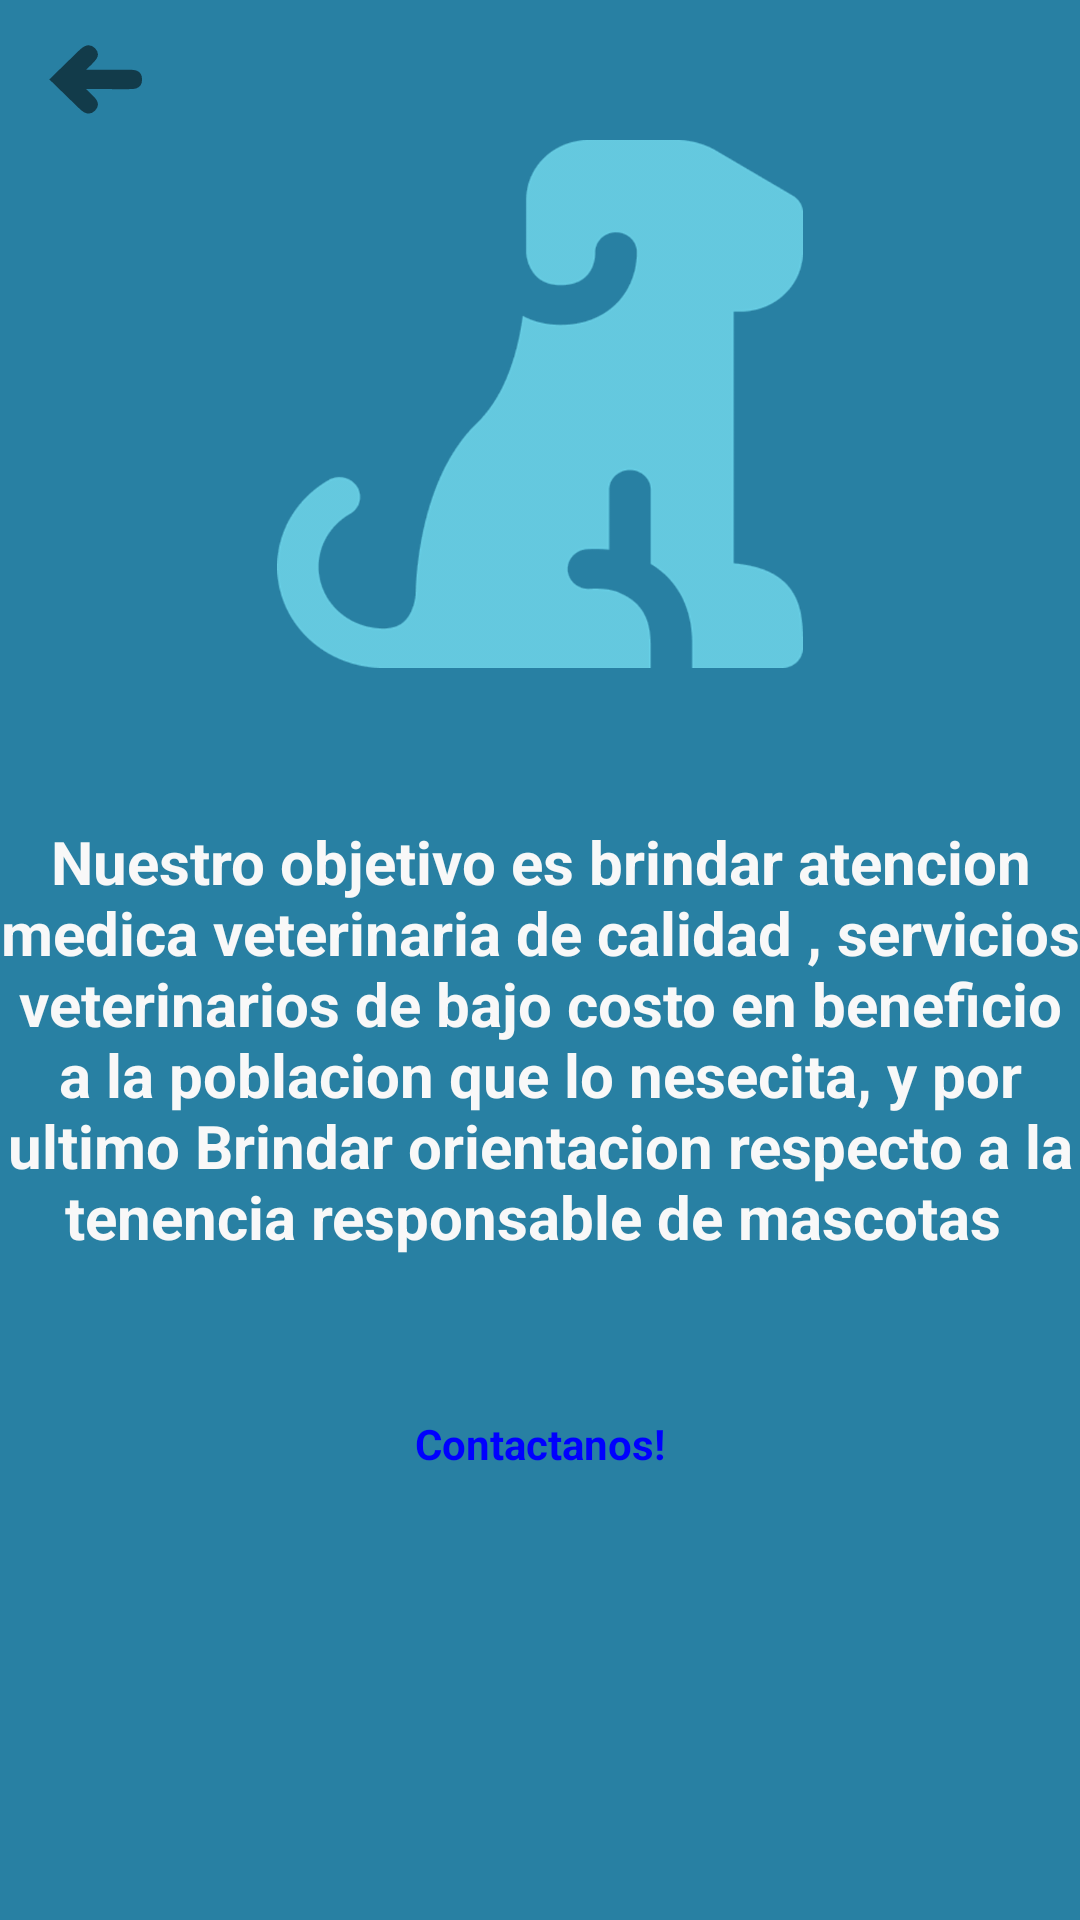

Layout XML and referenced resources for this Android screen:
<!-- AndroidManifest.xml: application theme Theme.AppCompat.Light.NoActionBar -->
<!-- res/layout/activity_info.xml -->
<?xml version="1.0" encoding="utf-8"?>
<LinearLayout xmlns:android="http://schemas.android.com/apk/res/android"
    xmlns:app="http://schemas.android.com/apk/res-auto"
    xmlns:tools="http://schemas.android.com/tools"
    android:layout_width="match_parent"
    android:layout_height="match_parent"
    android:background="#2880A3"
    android:orientation="vertical"
    tools:context=".Info">

    <TextView
        android:id="@+id/tvDuenio"
        android:layout_width="49dp"
        android:layout_height="wrap_content"
        android:rotationY="-182"
        android:text="➜"
        android:textSize="34sp" />

    <ImageView
        android:id="@+id/imageView"
        android:layout_width="match_parent"
        android:layout_height="176dp"
        app:srcCompat="@drawable/dogemovil" />

    <Space
        android:layout_width="match_parent"
        android:layout_height="51dp" />

    <TextView
        android:id="@+id/textView8"
        android:layout_width="match_parent"
        android:layout_height="198dp"
        android:text="Nuestro objetivo es brindar atencion medica veterinaria de calidad , servicios veterinarios de bajo costo en beneficio a la poblacion que lo nesecita, y por ultimo Brindar orientacion respecto a la tenencia responsable de mascotas "
        android:textAlignment="center"
        android:textColor="#F8F8F8"
        android:textSize="20sp"
        android:textStyle="normal|bold" />

    <TextView
        android:id="@+id/tvCi"
        android:layout_width="match_parent"
        android:layout_height="wrap_content"
        android:text="Contactanos!"
        android:textAlignment="center"
        android:textColor="#0000FF"
        android:textStyle="normal|bold" />

</LinearLayout>
<!-- resources referenced by this layout -->
<resources>
  <!-- drawable dogemovil: png bitmap (drawable-hdpi, 19530 bytes) -->
</resources>
